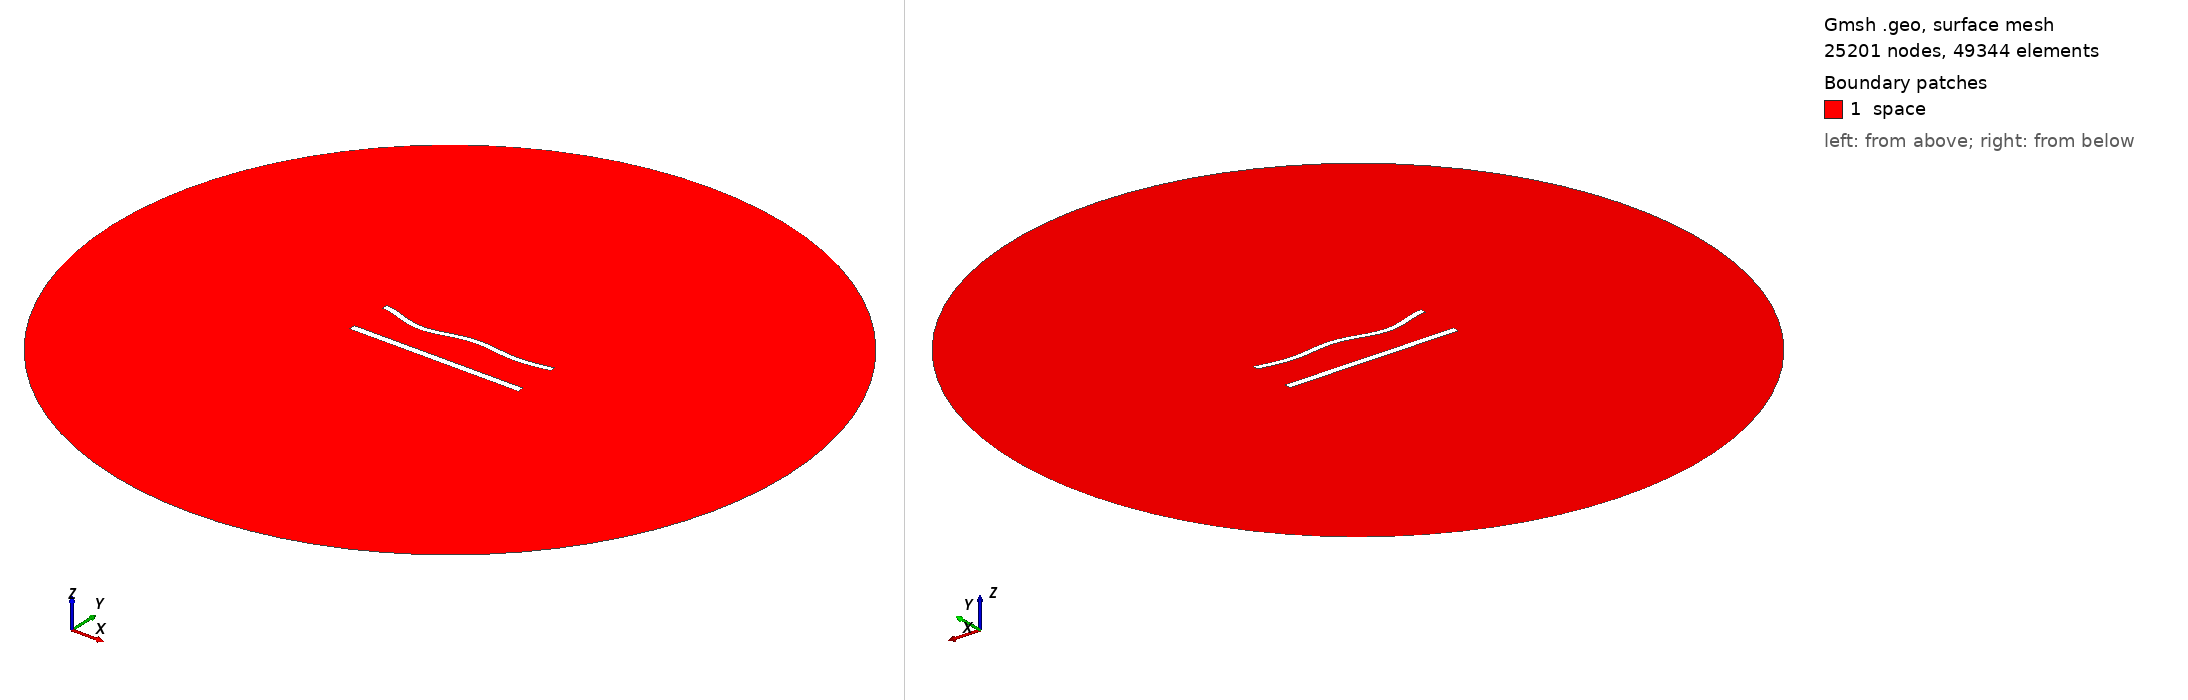

Gmsh geometry script, surface-meshed: 25201 nodes, 49344 surface elements. Boundary patches (legend numbers): 1 space. Left view from above one corner, right view from below the opposite corner. Legend entries are the model's physical surfaces. The drawing asked Gmsh for element sizes between 1% and 20% of the model's largest extent; the script's own settings can give other sizes.

=== 973.geo (drawn) ===
//---------------------------------------
// Geometry kernel
//---------------------------------------

SetFactory("OpenCASCADE");



//---------------------------------------
// Parameters of the geometry
//---------------------------------------

// Overetch of the upper plate
overetch = 0.25;

// Distance between the plates
distance = 25.0;

// Discretization over the x axis (for the deformation)
nx = 50; 

// Length of the plate
L = 100 - overetch; 

// Number of modes
n = 4; 

// 1st mode coefficient
coeff(1) = -1.5;
beta(1) = 0.596864 * 3.1415926535 / L;

// 2nd mode coefficient
coeff(2) = -1.5;
beta(2) = 1.49418 * 3.1415926535 / L;

// 3rd mode coefficient
coeff(3) = -1.5;
beta(3) = 2.50025 * 3.1415926535 / L;

// 4th mode coefficient
coeff(4) = -1.5;
beta(4) = 3.49999 * 3.1415926535 / L;



//---------------------------------------
// Upper plate (deformed rectangle)
//---------------------------------------

// Coordiantes of the upper plate
xmin = -50;
xmax = 50 - overetch;

// Height of the upper plate
yheight = 4 - 2 * overetch;

// Indexes of the points
UpperID[] = {};
LowerID[] = {};
LeftID[] = {};
RightID[] = {};

// Point index
p = 1;

// Horizontal edges
For i In {1:nx}
    x = xmin + (i-1)*(xmax - xmin)/(nx-1);

    y_bottom = distance / 2 + overetch;
    For j In {1:n}
        C = (Cosh(beta(j)*L) + Cos(beta(j)*L)) / (Sinh(beta(j)*L) + Sin(beta(j)*L));
        y_bottom  = y_bottom + coeff(j) * (Cosh(beta(j)*(x+50)) - Cos(beta(j)*(x+50)) - C * (Sinh(beta(j)*(x+50)) - Sin(beta(j)*(x+50))));
    EndFor

    y_top = y_bottom + yheight;

    Point(p) = {x, y_top, 0, 1.0};
    UpperID[i] = p;
    p = p + 1;

    Point(p) = {x, y_bottom, 0, 1.0};
    LowerID[i] = p;
    p = p + 1;
EndFor

// Create point lists
UpperPts[] = {}; LowerPts[] = {};
For i In {1:nx}
  UpperPts[] += {UpperID[i]};
  LowerPts[] += {LowerID[i]};
EndFor

// Build splines
Spline(1) = {UpperPts[]};
Spline(2) = {LowerPts[]};
Line(3) = {LowerPts[nx-1], UpperPts[nx-1]};
Line(4) = {LowerPts[0], UpperPts[0]};

// Build the plane surface
Curve Loop(1) = {2, 3, -1, -4};
Plane Surface(1) = {1};



//---------------------------------------
// Lower plate (rectangle)
//---------------------------------------

// Vertices
Point(1001) = {-50, -distance/2, 0, 1.0};
Point(1002) = { 50, -distance/2, 0, 1.0};
Point(1003) = { 50,  -distance/2 + 4, 0, 1.0};
Point(1004) = {-50,  -distance/2 + 4, 0, 1.0};

// Edges
Line(5) = {1001, 1002};
Line(6) = {1002, 1003};
Line(7) = {1003, 1004};
Line(8) = {1004, 1001};

// Plane surface
Line Loop(2) = {5, 6, 7, 8};
Plane Surface(2) = {2}; 



//---------------------------------------
// Outer (fictious) boundary
//---------------------------------------

// Points
Point(1005) = {0, 0, 0};       // Center
Point(1006) = {200, 0, 0};     // Start point
Point(1007) = {0, 200, 0};     // 90 degrees
Point(1008) = {-200, 0, 0};    // 180 degrees
Point(1009) = {0, -200, 0};    // 270 degrees

// Circle arcs (each needs start, center, end)
Circle(9) = {1006, 1005, 1007};
Circle(10) = {1007, 1005, 1008};
Circle(11) = {1008, 1005, 1009};
Circle(12) = {1009, 1005, 1006};

// Plane surface for the entire domain
Curve Loop(3) = {9, 10, 11, 12};
Surface(3) = {3};

// Subtract the plates from the whole domain to obtain the actual domain where we want to solve the equations
BooleanDifference{ Surface{3}; Delete; }{ Surface{1}; Surface{2}; Delete; }




//---------------------------------------
// Transfinite Lines/Curves
//---------------------------------------

// Set the number of points on the boundaries
r = 6;
d = 0.15;

// Plates
Transfinite Curve {1} = 50*r/4 Using Progression 1;
Transfinite Line {2} = 50*r Using Progression 1;
Transfinite Curve {3, 4} = 2*r Using Progression 1+d;
Transfinite Line {5} = 50*r/4 Using Progression 1;
Transfinite Line {7} = 50*r Using Progression 1;
Transfinite Line {6} = 2*r Using Progression 1-d;
Transfinite Line {8} = 2*r Using Progression 1+d;

// Outer boundary
Transfinite Line {9, 10, 11, 12} = 20 Using Progression 1;



//---------------------------------------
// Physical groups
//---------------------------------------                

// Physical curves (boundaries)
Physical Line("force_segment", 10) = {2};
Physical Line("upper_plate", 11) = {1, 3, 4};
Physical Line("lower_plate", 12) = {5, 6, 7, 8};
Physical Line("boundary", 20) = {9, 10, 11, 12};

// Physical Surfaces
Physical Surface("space", 30) = {3};



//---------------------------------------
// 6. Generate the Mesh
//---------------------------------------

// 2D mesh generation
Mesh 2;
